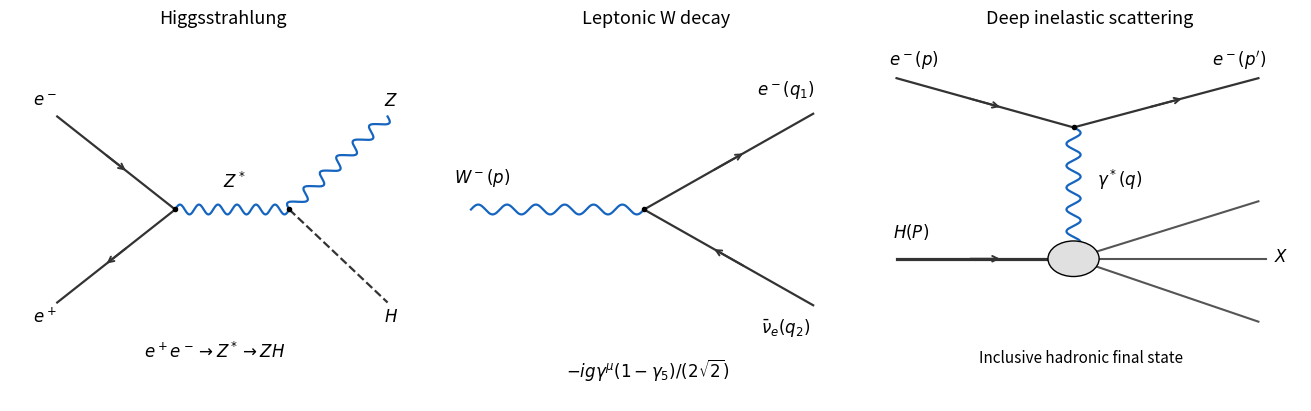

Source code (Python):
"""Electroweak processes; Python 3.14.4, NumPy 2.3.5, Matplotlib 3.10.7.
Output is an opaque basename PNG in caller CWD; honour caller MPLCONFIGDIR.
"""
import matplotlib
matplotlib.use('Agg')
import matplotlib.pyplot as plt
from matplotlib.patches import Circle
import numpy as np

def wave(ax,a,b):
    a,b=np.array(a),np.array(b);d=b-a;n=np.array([-d[1],d[0]])/np.linalg.norm(d)
    t=np.linspace(0,1,301);points=a[:,None]+d[:,None]*t+n[:,None]*.018*np.sin(12*np.pi*t)
    ax.plot(*points,color='#1565c0',lw=1.6)

def fermion(ax,a,b,reverse=False,lw=1.6):
    a,b=np.array(a),np.array(b)
    ax.plot([a[0],b[0]],[a[1],b[1]],color='#333333',lw=lw)
    u,v=(.60,.40) if reverse else (.40,.60)
    ax.annotate('',xy=a+v*(b-a),xytext=a+u*(b-a),arrowprops={'arrowstyle':'->','lw':1.4,'color':'#333333'})

fig,axs=plt.subplots(1,3,figsize=(13,4),layout='constrained')
ax=axs[0];a=(.4,.5);b=(.69,.5)
fermion(ax,(.1,.84),a);fermion(ax,(.1,.16),a,reverse=True);wave(ax,a,b)
wave(ax,b,(.94,.84));ax.plot([b[0],.94],[b[1],.16],'--',color='#333333',lw=1.6)
for x,y,t in [(.07,.88,r'$e^-$'),(.07,.09,r'$e^+$'),(.55,.58,r'$Z^*$'),(.95,.88,r'$Z$'),(.95,.09,r'$H$')]:ax.text(x,y,t,ha='center',fontsize=12)
ax.set_title('Higgsstrahlung',fontsize=13)
ax.text(.5,-.04,r'$e^+e^-\to Z^*\to ZH$',ha='center',fontsize=12)
ax.plot(*a,'o',color='black',ms=3);ax.plot(*b,'o',color='black',ms=3)
ax=axs[1];a=(.49,.5)
wave(ax,(.05,.5),a);fermion(ax,a,(.92,.85));fermion(ax,a,(.92,.15),reverse=True)
for x,y,t in [(.08,.60,r'$W^-(p)$'),(.85,.92,r'$e^-(q_1)$'),(.85,.05,r'$\bar\nu_e(q_2)$')]:ax.text(x,y,t,ha='center',fontsize=12)
ax.text(.5,-.11,r'$-ig\gamma^\mu(1-\gamma_5)/(2\sqrt{2})$',ha='center',fontsize=12)
ax.plot(*a,'o',color='black',ms=3);ax.set_title('Leptonic W decay',fontsize=13)
ax=axs[2];a=(.48,.8);b=(.48,.32)
fermion(ax,(.03,.98),a);fermion(ax,a,(.95,.98));wave(ax,a,b)
fermion(ax,(.03,.32),b,lw=2.3)
for end in [(.95,.09),(.97,.32),(.95,.53)]:ax.plot([b[0],end[0]],[b[1],end[1]],color='#555555',lw=1.5)
ax.add_patch(Circle(b,.065,facecolor='#e0e0e0',edgecolor='black',zorder=3))
ax.text(.01,1.03,r'$e^-(p)$',ha='left',fontsize=12);ax.text(.97,1.03,r"$e^-(p')$",ha='right',fontsize=12)
ax.text(.54,.59,r'$\gamma^*(q)$',fontsize=12);ax.text(.02,.40,r'$H(P)$',fontsize=12)
ax.text(.99,.31,r'$X$',ha='left',fontsize=12);ax.text(.5,-.06,'Inclusive hadronic final state',ha='center',fontsize=11)
ax.set_title('Deep inelastic scattering',fontsize=13);ax.plot(*a,'o',ms=3,color='black')
for ax in axs:ax.set(xlim=(-.02,1.06),ylim=(-.2,1.15));ax.axis('off')
fig.savefig('paper-54-processes.png',dpi=140,facecolor='white',transparent=False)
plt.close(fig)
